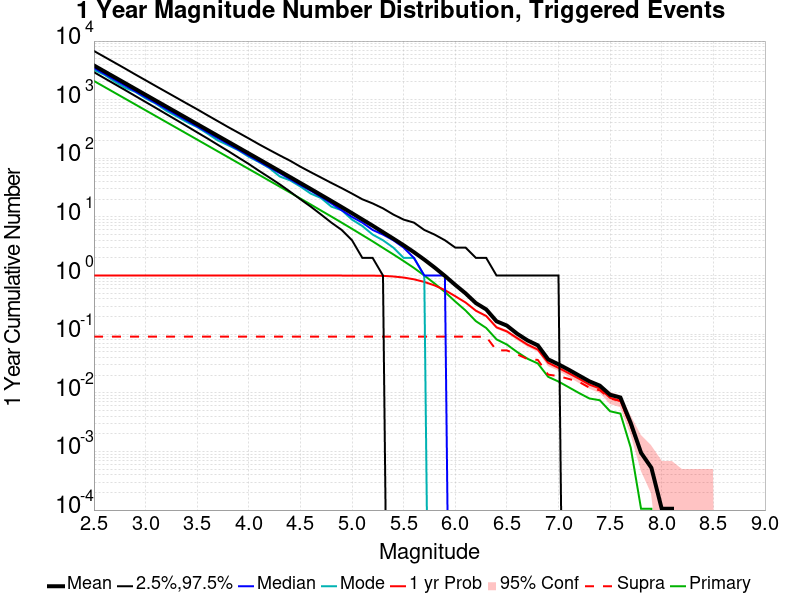

The file beside this chart, header and first rows:
Mag, Mean, 2.5 %ile, 97.5 %ile, Median, Mode, 1 yr Probability, 1 yr Supra-Seis Prob, Primary Aftershocks Mean
2.5, 3836, 2946, 6770, 3484, 3213, 1.0, 0.09081, 2086
2.6, 3047, 2336, 5393, 2769, 2666, 1.0, 0.09081, 1657
2.7, 2420, 1849, 4292, 2197, 2041, 1.0, 0.09081, 1316
2.8, 1922, 1465, 3412, 1747, 1603, 1.0, 0.09081, 1045
2.9, 1527, 1158, 2698, 1388, 1363, 1.0, 0.09081, 830.3
3.0, 1213, 915.0, 2146, 1103, 1053, 1.0, 0.09081, 659.6
3.1, 963.1, 723.0, 1704, 876.0, 855.0, 1.0, 0.09081, 523.9
3.2, 765, 569.0, 1357, 696.0, 649.0, 1.0, 0.09081, 416.1
3.3, 607.8, 449.0, 1080, 553.0, 521.0, 1.0, 0.09081, 330.6
3.4, 482.6, 353.0, 859.0, 440.0, 415.0, 1.0, 0.09081, 262.5
3.5, 383.3, 277.0, 686.0, 350.0, 341.0, 1.0, 0.09081, 208.5
3.6, 304.3, 218.0, 542.0, 278.0, 264.0, 1.0, 0.09081, 165.5
3.7, 241.6, 170.0, 430.0, 221.0, 202.0, 1.0, 0.09081, 131.4
3.8, 191.9, 133.0, 341.0, 176.0, 167.0, 1.0, 0.09081, 104.3
3.9, 152.3, 103.0, 273.0, 140.0, 137.0, 1.0, 0.09081, 82.79
4.0, 121, 80.0, 218.0, 111.0, 106.0, 1.0, 0.09081, 65.69
4.1, 96.06, 61.0, 173.0, 88.0, 86.0, 1.0, 0.09081, 52.2
4.2, 76.14, 47.0, 139.0, 70.0, 68.0, 1.0, 0.09081, 41.39
4.3, 60.46, 36.0, 112.0, 56.0, 49.0, 1.0, 0.09081, 32.86
4.4, 47.9, 27.0, 91.0, 44.0, 42.0, 1.0, 0.09081, 26.03
4.5, 37.92, 20.0, 72.0, 35.0, 33.0, 1.0, 0.09081, 20.6
4.6, 30.03, 15.0, 58.0, 28.0, 25.0, 1.0, 0.09081, 16.3
4.7, 23.7, 11.0, 47.0, 22.0, 21.0, 1.0, 0.09081, 12.85
4.8, 18.72, 8.0, 38.0, 17.0, 15.0, 1.0, 0.09081, 10.15
4.9, 14.74, 6.0, 31.0, 13.0, 13.0, 1.0, 0.09081, 7.986
5.0, 11.58, 4.0, 25.0, 10.0, 9.0, 0.9999, 0.09081, 6.27
5.1, 9.054, 2.0, 20.0, 8.0, 7.0, 0.9994, 0.09081, 4.903
5.2, 7.088, 2.0, 17.0, 6.0, 5.0, 0.9974, 0.09081, 3.834
5.3, 5.496, 1.0, 14.0, 5.0, 4.0, 0.9886, 0.09081, 2.965
5.4, 4.267, 0.0, 11.0, 4.0, 3.0, 0.965, 0.09081, 2.299
5.5, 3.291, 0.0, 9.0, 3.0, 2.0, 0.9247, 0.09081, 1.769
5.6, 2.503, 0.0, 8.0, 2.0, 2.0, 0.8631, 0.09081, 1.349
5.7, 1.871, 0.0, 6.0, 1.0, 1.0, 0.7791, 0.09081, 1.003
5.8, 1.372, 0.0, 5.0, 1.0, 0.0, 0.6786, 0.09081, 0.7325
5.9, 0.9858, 0.0, 4.0, 1.0, 0.0, 0.5647, 0.09081, 0.5242
6.0, 0.6941, 0.0, 3.0, 0.0, 0.0, 0.4449, 0.09081, 0.3607
6.1, 0.4969, 0.0, 3.0, 0.0, 0.0, 0.3469, 0.0906, 0.2537
6.2, 0.3389, 0.0, 2.0, 0.0, 0.0, 0.2516, 0.0906, 0.1668
6.3, 0.2648, 0.0, 2.0, 0.0, 0.0, 0.2044, 0.0906, 0.1275
6.4, 0.1659, 0.0, 1.0, 0.0, 0.0, 0.1307, 0.05283, 0.08155
6.5, 0.1402, 0.0, 1.0, 0.0, 0.0, 0.1115, 0.05283, 0.06661
6.6, 0.1018, 0.0, 1.0, 0.0, 0.0, 0.08566, 0.04525, 0.04956
6.7, 0.0784, 0.0, 1.0, 0.0, 0.0, 0.06619, 0.03767, 0.03809
6.8, 0.06451, 0.0, 1.0, 0.0, 0.0, 0.05461, 0.03641, 0.03167
6.9, 0.03725, 0.0, 1.0, 0.0, 0.0, 0.03252, 0.02041, 0.01873
7.0, 0.03062, 0.0, 1.0, 0.0, 0.0, 0.02662, 0.01926, 0.01557
7.1, 0.02473, 0.0, 0.0, 0.0, 0.0, 0.02157, 0.01726, 0.01242
7.2, 0.01968, 0.0, 0.0, 0.0, 0.0, 0.01736, 0.01536, 0.009892
7.3, 0.01568, 0.0, 0.0, 0.0, 0.0, 0.01379, 0.01221, 0.007997
7.4, 0.01326, 0.0, 0.0, 0.0, 0.0, 0.01189, 0.01105, 0.007471
7.5, 0.00926, 0.0, 0.0, 0.0, 0.0, 0.008208, 0.007997, 0.004841
7.6, 0.008313, 0.0, 0.0, 0.0, 0.0, 0.007261, 0.007261, 0.00442
7.7, 0.003052, 0.0, 0.0, 0.0, 0.0, 0.002736, 0.002736, 0.001158
7.8, 9.470693E-4, 0.0, 0.0, 0.0, 0.0, 9.470693E-4, 9.470693E-4, 1.0522993E-4
7.9, 5.2614964E-4, 0.0, 0.0, 0.0, 0.0, 5.2614964E-4, 5.2614964E-4, 1.0522993E-4
8.0, 1.0522993E-4, 0.0, 0.0, 0.0, 0.0, 1.0522993E-4, 1.0522993E-4, 0.0
8.1, 1.0522993E-4, 0.0, 0.0, 0.0, 0.0, 1.0522993E-4, 1.0522993E-4, 0.0
8.2, 0.0, 0.0, 0.0, 0.0, 0.0, 0.0, 0.0, 0.0
8.3, 0.0, 0.0, 0.0, 0.0, 0.0, 0.0, 0.0, 0.0
8.4, 0.0, 0.0, 0.0, 0.0, 0.0, 0.0, 0.0, 0.0
... 6 more rows
